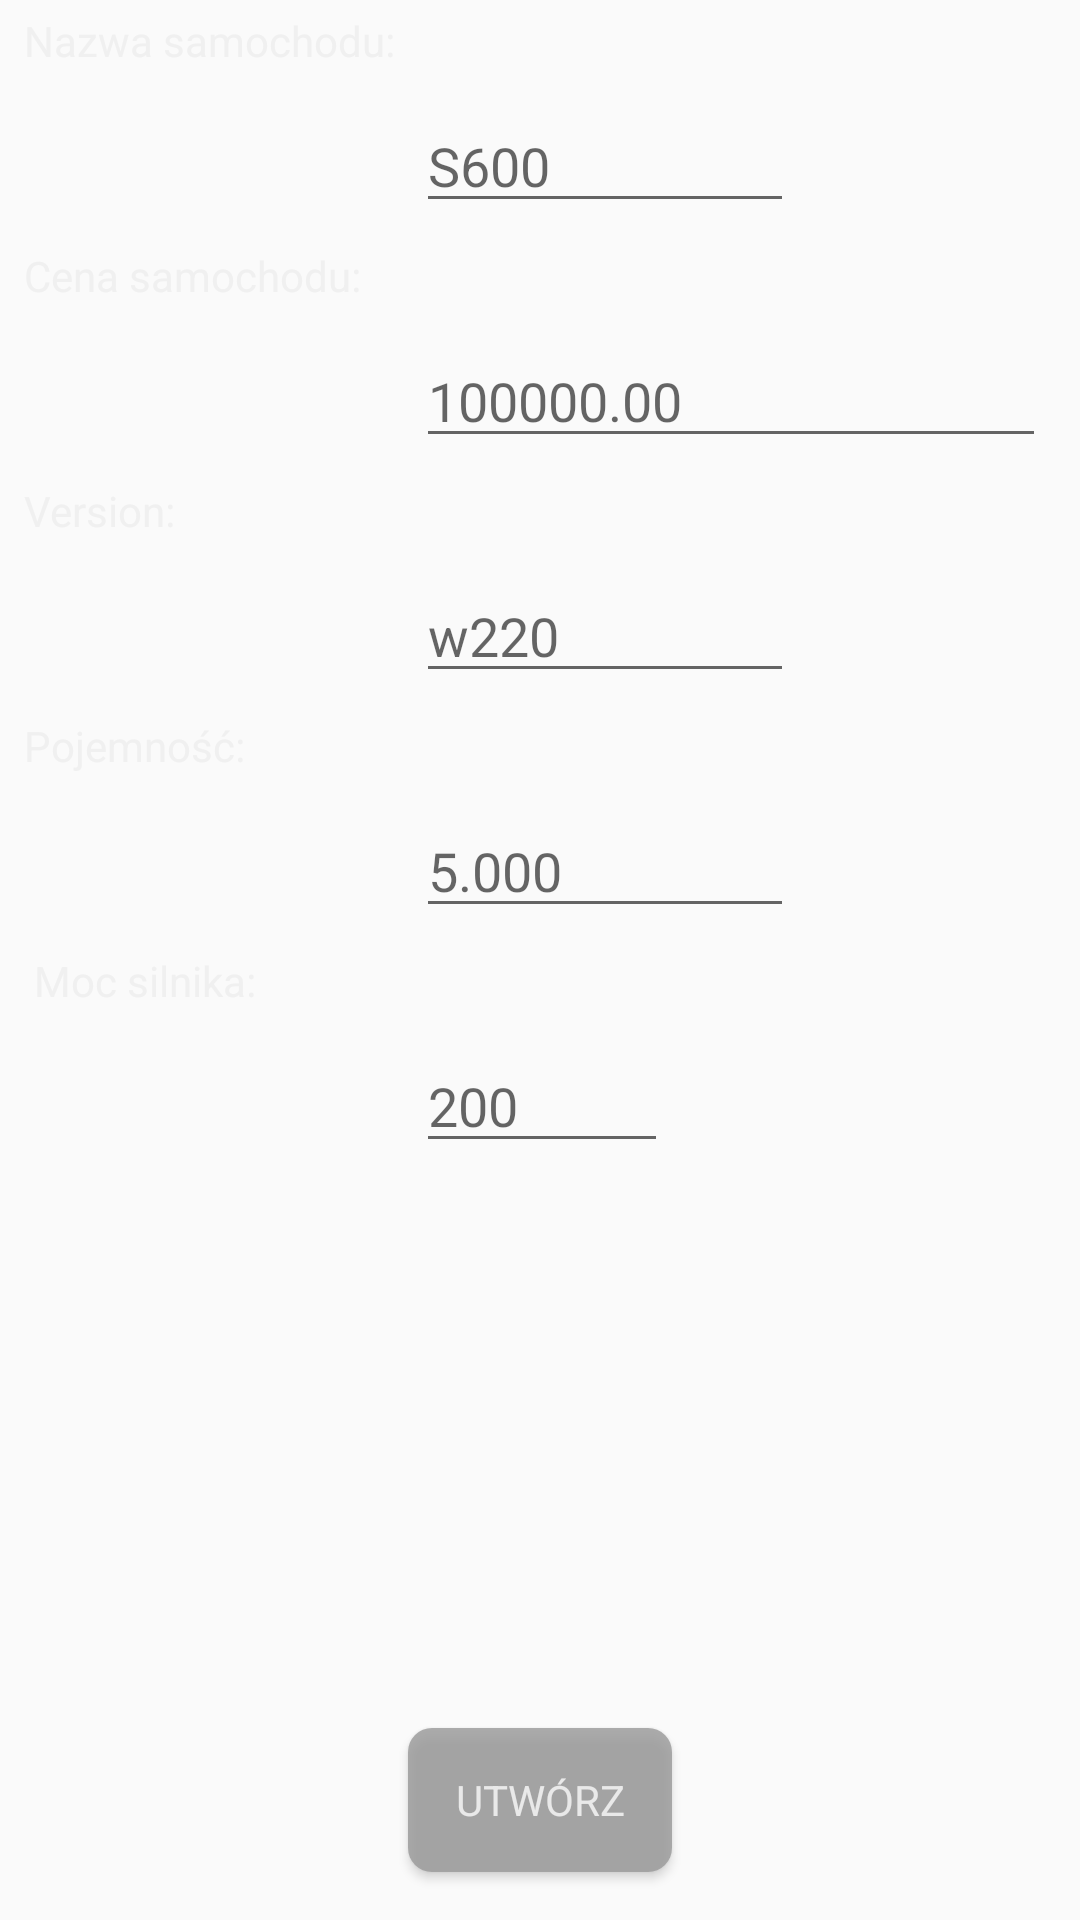

The Android layout XML behind this screen, and the referenced resources:
<!-- AndroidManifest.xml: application theme AppTheme -->
<!-- res/layout/fragment_form.xml -->
<?xml version="1.0" encoding="utf-8"?>
<layout xmlns:android="http://schemas.android.com/apk/res/android"
    xmlns:app="http://schemas.android.com/apk/res-auto"
    xmlns:tools="http://schemas.android.com/tools">

    <data>
        <variable
            name="formViewModel"
            type="com.baszczyk.mercpiggibank3.form.FormViewModel" />
    </data>

    <androidx.constraintlayout.widget.ConstraintLayout
        android:layout_width="match_parent"
        android:layout_height="match_parent"
        tools:context=".FormFragment">

        <TextView
            android:id="@+id/surnameText"
            android:layout_width="wrap_content"
            android:layout_height="wrap_content"
            android:layout_marginStart="8dp"
            android:layout_marginTop="4dp"
            android:ems="8"
            android:text="@string/nazwa_samochodu"
            android:textAlignment="viewStart"
            app:layout_constraintStart_toStartOf="parent"
            app:layout_constraintTop_toTopOf="parent" />


        <EditText
            android:id="@+id/surnameInput"
            android:layout_width="wrap_content"
            android:layout_height="wrap_content"
            android:layout_gravity="center"
            android:layout_marginTop="10dp"
            android:autofillHints="@string/s600"
            android:ems="6"
            android:hint="@string/s600"
            android:inputType="textPersonName"
            app:layout_constraintStart_toEndOf="@+id/surnameText"
            app:layout_constraintTop_toBottomOf="@+id/surnameText" />

        <TextView
            android:id="@+id/PriceText"
            android:layout_width="wrap_content"
            android:layout_height="wrap_content"
            android:layout_marginStart="8dp"
            android:layout_marginTop="8dp"
            android:text="@string/cena_samochodu"
            app:layout_constraintStart_toStartOf="parent"
            app:layout_constraintTop_toBottomOf="@+id/surnameInput" />

        <EditText
            android:id="@+id/PriceInput"
            android:layout_width="wrap_content"
            android:layout_height="wrap_content"
            android:layout_gravity="center"
            android:layout_marginTop="10dp"
            android:autofillHints="@string/_100000_00"
            android:ems="10"
            android:hint="@string/_100000_00"
            android:inputType="number"
            app:layout_constraintStart_toStartOf="@+id/surnameInput"
            app:layout_constraintTop_toBottomOf="@+id/PriceText" />

        <Button
            android:id="@+id/nextButton"
            android:layout_width="wrap_content"
            android:layout_height="wrap_content"
            android:layout_gravity="clip_horizontal|center"
            android:layout_marginBottom="16dp"
            android:enabled="true"
            android:text="@string/dalej"
            android:textSize="14sp"
            app:layout_constraintBottom_toBottomOf="parent"
            app:layout_constraintEnd_toEndOf="parent"
            app:layout_constraintStart_toStartOf="parent"

            android:background="@drawable/round_button"
            android:alpha="0.8"/>

        <TextView
            android:id="@+id/VersionText"
            android:layout_width="wrap_content"
            android:layout_height="wrap_content"
            android:layout_marginStart="8dp"
            android:layout_marginTop="8dp"
            android:text="Version:"
            app:layout_constraintStart_toStartOf="parent"
            app:layout_constraintTop_toBottomOf="@+id/PriceInput" />

        <EditText
            android:id="@+id/VersionInput"
            android:layout_width="wrap_content"
            android:layout_height="wrap_content"
            android:layout_marginTop="10dp"
            android:ems="6"
            android:hint="w220"
            android:inputType="textPersonName"
            app:layout_constraintStart_toStartOf="@+id/PriceInput"
            app:layout_constraintTop_toBottomOf="@+id/VersionText" />

        <TextView
            android:id="@+id/EngineCapacityText"
            android:layout_width="wrap_content"
            android:layout_height="wrap_content"
            android:layout_marginStart="8dp"
            android:layout_marginTop="8dp"
            android:text="Pojemność:"
            app:layout_constraintStart_toStartOf="parent"
            app:layout_constraintTop_toBottomOf="@+id/VersionInput" />

        <EditText
            android:id="@+id/engineCapacityInput"
            android:layout_width="wrap_content"
            android:layout_height="wrap_content"
            android:layout_marginTop="10dp"
            android:ems="6"
            android:hint="5.000"
            android:inputType="number"
            app:layout_constraintStart_toStartOf="@+id/VersionInput"
            app:layout_constraintTop_toBottomOf="@+id/EngineCapacityText" />

        <TextView
            android:id="@+id/enginePowerText"
            android:layout_width="wrap_content"
            android:layout_height="wrap_content"
            android:layout_marginStart="8dp"
            android:layout_marginTop="8dp"
            android:text=" Moc silnika:"
            app:layout_constraintStart_toStartOf="parent"
            app:layout_constraintTop_toBottomOf="@+id/engineCapacityInput" />

        <EditText
            android:id="@+id/enginePowerInput"
            android:layout_width="wrap_content"
            android:layout_height="wrap_content"
            android:layout_marginTop="10dp"
            android:ems="4"
            android:hint="200"
            android:inputType="number"
            app:layout_constraintStart_toStartOf="@+id/engineCapacityInput"
            app:layout_constraintTop_toBottomOf="@+id/enginePowerText" />
    </androidx.constraintlayout.widget.ConstraintLayout>



</layout>
<!-- resources referenced by this layout -->
<resources>
  <!-- drawable round_button (drawable) -->
  <?xml version="1.0" encoding="utf-8"?>
  <shape xmlns:android="http://schemas.android.com/apk/res/android"
      android:shape="rectangle">
      <solid android:color="#999999"/>
      <corners android:bottomRightRadius="8dp"
          android:bottomLeftRadius="8dp"
          android:topRightRadius="8dp"
          android:topLeftRadius="8dp" />
  </shape>
  <string name="_100000_00">100000.00</string>
  <string name="cena_samochodu">Cena samochodu:</string>
  <string name="dalej">Utwórz</string>
  <string name="nazwa_samochodu">Nazwa samochodu:</string>
  <string name="s600">S600</string>
  <style name="AppTheme" parent="Theme.AppCompat.Light.DarkActionBar">
          
          <item name="colorPrimary">@color/colorPrimary</item>
          <item name="colorAccent">@color/colorAccent</item>
          <item name="fontFamily">@font/cormorant_upright_light</item>
          <item name="android:textColor">@color/colorAccent</item>
          <item name="android:itemBackground">@color/colorPrimary</item>
          <item name="android:colorBackgroundFloating">@color/colorMainBackGround</item>
      </style>
  <color name="colorPrimary">#0a0a1a</color>
  <color name="colorAccent">#f0f0f0</color>
  <color name="colorMainBackGround">#0d0c21</color>
</resources>
